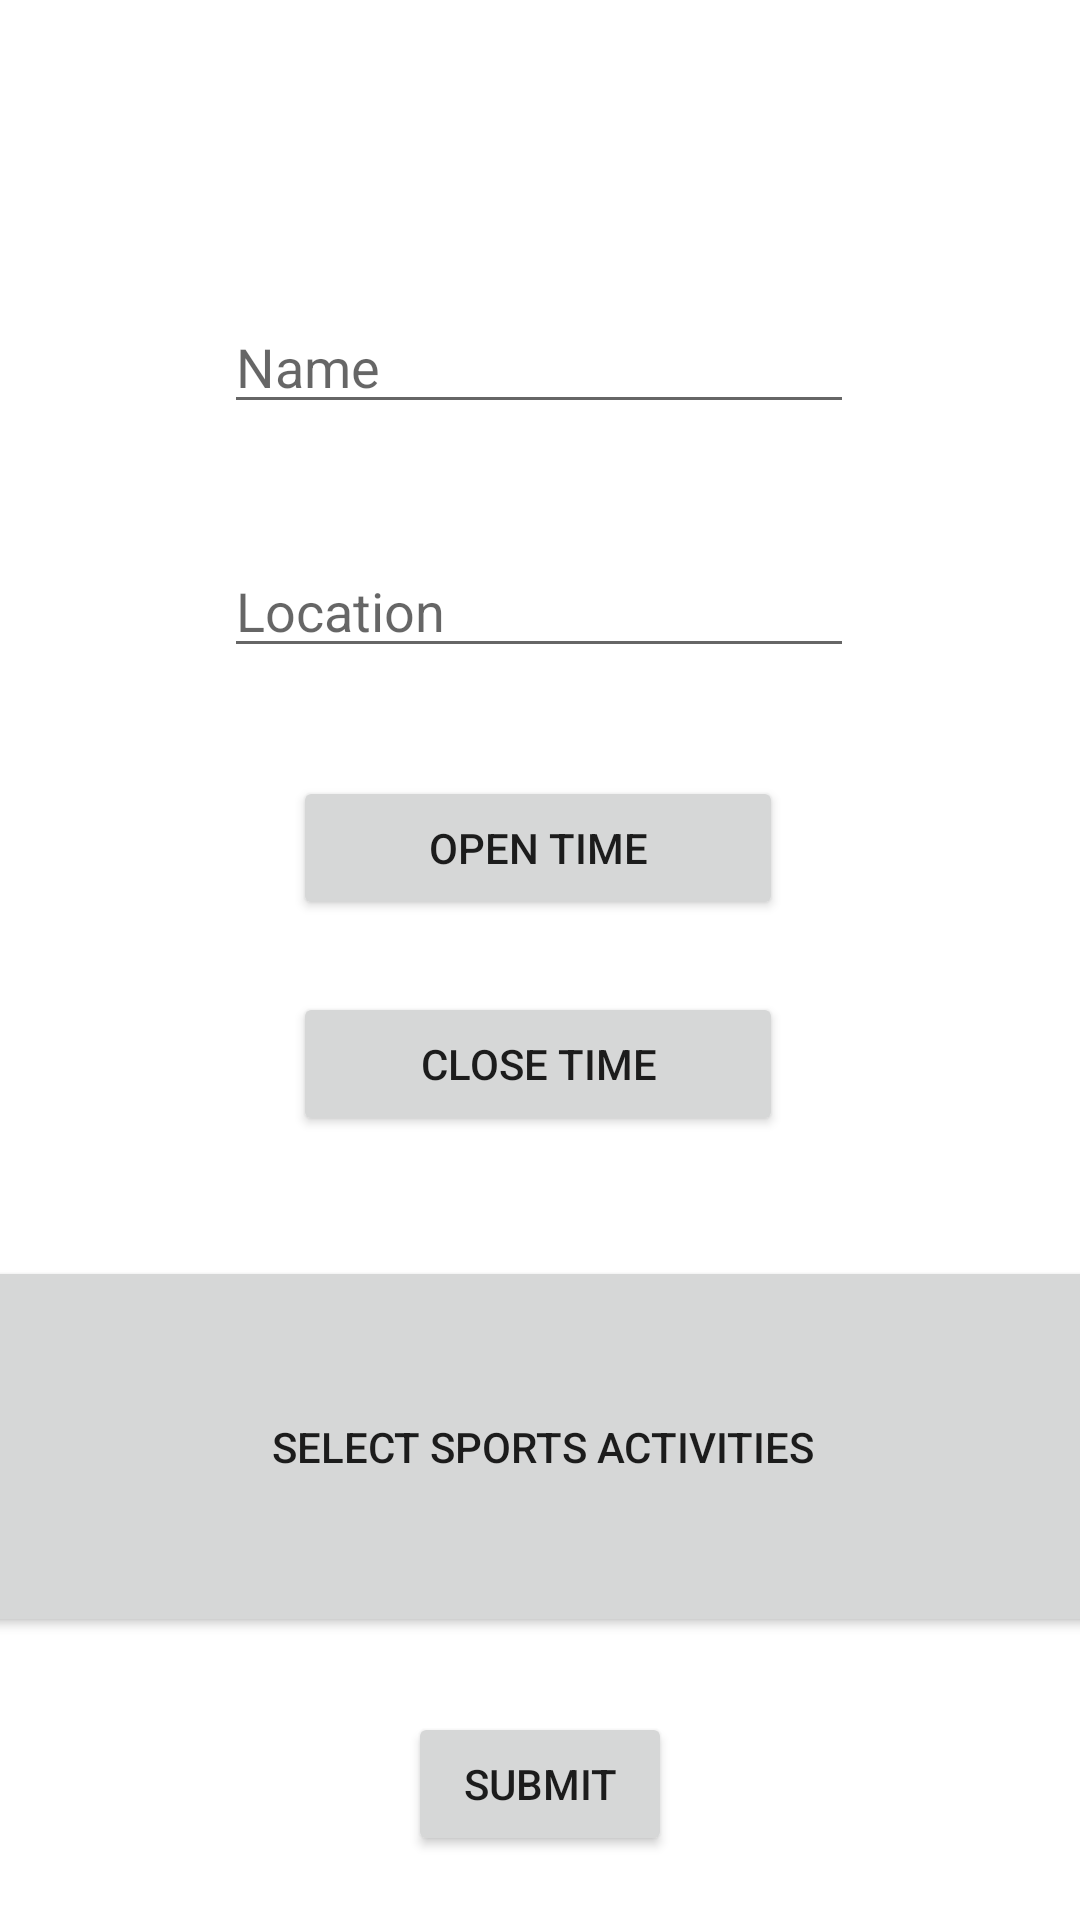

Android layout source for this screen:
<!-- AndroidManifest.xml: application theme Theme.B07_project -->
<!-- res/layout/aviraj_activity_admin_venue_creation.xml -->
<?xml version="1.0" encoding="utf-8"?>
<androidx.constraintlayout.widget.ConstraintLayout xmlns:android="http://schemas.android.com/apk/res/android"
    xmlns:app="http://schemas.android.com/apk/res-auto"
    xmlns:tools="http://schemas.android.com/tools"
    android:layout_width="match_parent"
    android:layout_height="match_parent"
    tools:context=".AVIRAJ_AdminVenueCreationActivity">


    <EditText
        android:id="@+id/Name"
        android:layout_width="wrap_content"
        android:layout_height="wrap_content"
        android:layout_marginTop="100dp"
        android:ems="10"
        android:hint="Name"
        android:inputType="textPersonName"
        app:layout_constraintEnd_toEndOf="parent"
        app:layout_constraintHorizontal_bias="0.497"
        app:layout_constraintStart_toStartOf="parent"
        app:layout_constraintTop_toTopOf="parent" />

    <EditText
        android:id="@+id/Venue"
        android:layout_width="wrap_content"
        android:layout_height="wrap_content"
        android:layout_marginTop="40dp"
        android:ems="10"
        android:hint="Location"
        android:inputType="textPersonName"
        app:layout_constraintEnd_toEndOf="parent"
        app:layout_constraintHorizontal_bias="0.497"
        app:layout_constraintStart_toStartOf="parent"
        app:layout_constraintTop_toBottomOf="@+id/Name" />

    <Button
        android:id="@+id/Stime"
        android:layout_width="wrap_content"
        android:layout_height="wrap_content"
        android:layout_marginTop="36dp"
        android:ems="10"
        android:onClick="popTimePicker"
        android:text="Open Time"
        app:layout_constraintEnd_toEndOf="parent"
        app:layout_constraintHorizontal_bias="0.497"
        app:layout_constraintStart_toStartOf="parent"
        app:layout_constraintTop_toBottomOf="@+id/Venue" />

    <Button
        android:id="@+id/Etime"
        android:layout_width="wrap_content"
        android:layout_height="wrap_content"
        android:layout_marginTop="24dp"
        android:ems="10"
        android:onClick="popTimePicker2"
        android:text="Close Time"
        app:layout_constraintEnd_toEndOf="parent"
        app:layout_constraintHorizontal_bias="0.497"
        app:layout_constraintStart_toStartOf="parent"
        app:layout_constraintTop_toBottomOf="@+id/Stime" />

    <Button
        android:id="@+id/button2"
        android:layout_width="wrap_content"
        android:layout_height="wrap_content"
        android:layout_marginTop="192dp"
        android:text="Submit"
        app:layout_constraintEnd_toEndOf="parent"
        app:layout_constraintStart_toStartOf="parent"
        app:layout_constraintTop_toBottomOf="@+id/Etime" />

    <Button
        android:id="@+id/sports"
        android:layout_width="380dp"
        android:layout_height="127dp"
        android:layout_marginTop="40dp"
        android:drawablePadding="16dp"
        android:ems="10"
        android:padding="12dp"
        android:text="Select Sports Activities"
        app:layout_constraintEnd_toEndOf="parent"
        app:layout_constraintHorizontal_bias="0.483"
        app:layout_constraintStart_toStartOf="parent"
        app:layout_constraintTop_toBottomOf="@+id/Etime" />

</androidx.constraintlayout.widget.ConstraintLayout>
<!-- resources referenced by this layout -->
<resources>
  <style name="Theme.B07_project" parent="Theme.MaterialComponents.DayNight.DarkActionBar">
          
          <item name="colorPrimary">@color/black</item>
          <item name="colorPrimaryVariant">@color/purple_700</item>
          <item name="colorOnPrimary">@color/white</item>
          
          <item name="colorSecondary">@color/teal_200</item>
          <item name="colorSecondaryVariant">@color/teal_700</item>
          <item name="colorOnSecondary">@color/black</item>
          
          <item name="android:statusBarColor" tools:targetApi="l">@color/black</item>
          <item name="android:navigationBarColor">@color/black</item>
          
      </style>
  <!-- not gathered from this repository: default colours our renderer supplied (Android Studio template values) -->
  <color name="purple_700">#FF3700B3</color>
  <color name="teal_200">#FF03DAC5</color>
  <color name="teal_700">#FF018786</color>
  <color name="black">#FF000000</color>
  <color name="white">#FFFFFFFF</color>
</resources>
